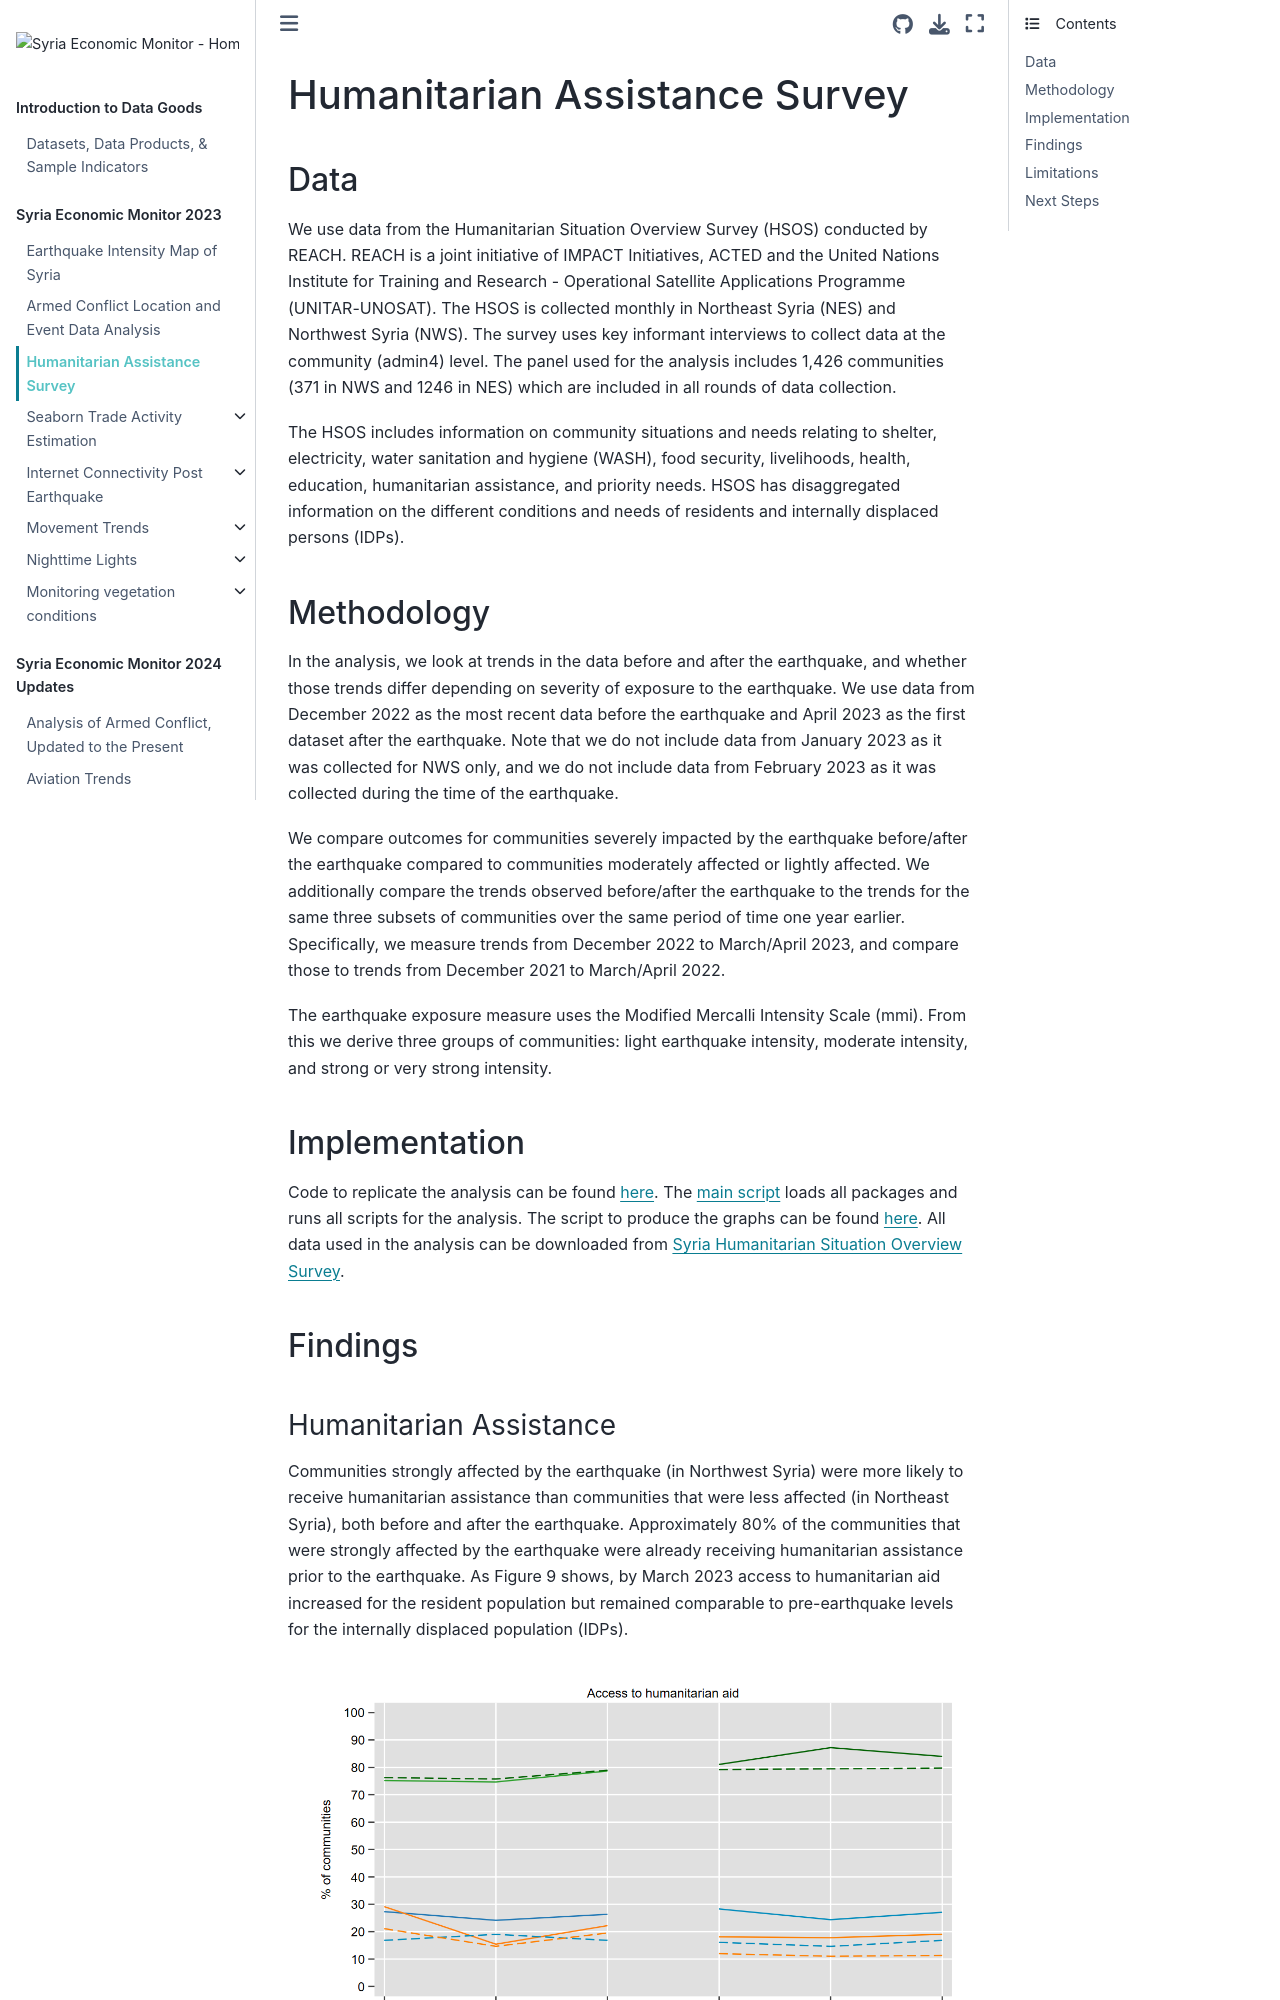

repository: datapartnership/syria-economic-monitor · page: notebooks/hsos-survey/README.html · generator: jekyll

# Humanitarian Assistance Survey

## Data

We use data from the Humanitarian Situation Overview Survey (HSOS) conducted by REACH. REACH is a joint initiative of IMPACT Initiatives, ACTED and the United Nations Institute for Training and Research - Operational Satellite Applications Programme (UNITAR-UNOSAT). The HSOS is collected monthly in Northeast Syria (NES) and Northwest Syria (NWS). The survey uses key informant interviews to collect data at the community (admin4) level. The panel used for the analysis includes 1,426 communities (371 in NWS and 1246 in NES) which are included in all rounds of data collection.

The HSOS includes information on community situations and needs relating to shelter, electricity, water sanitation and hygiene (WASH), food security, livelihoods, health, education, humanitarian assistance, and priority needs. HSOS has disaggregated information on the different conditions and needs of residents and internally displaced persons (IDPs).

## Methodology

In the analysis, we look at trends in the data before and after the earthquake, and whether those trends differ depending on severity of exposure to the earthquake. We use data from December 2022 as the most recent data before the earthquake and April 2023 as the first dataset after the earthquake. Note that we do not include data from January 2023 as it was collected for NWS only, and we do not include data from February 2023 as it was collected during the time of the earthquake.

We compare outcomes for communities severely impacted by the earthquake before/after the earthquake compared to communities moderately affected or lightly affected. We additionally compare the trends observed before/after the earthquake to the trends for the same three subsets of communities over the same period of time one year earlier. Specifically, we measure trends from December 2022 to March/April 2023, and compare those to trends from December 2021 to March/April 2022.

The earthquake exposure measure uses the Modified Mercalli Intensity Scale (mmi). From this we derive three groups of communities: light earthquake intensity, moderate intensity, and strong or very strong intensity.
